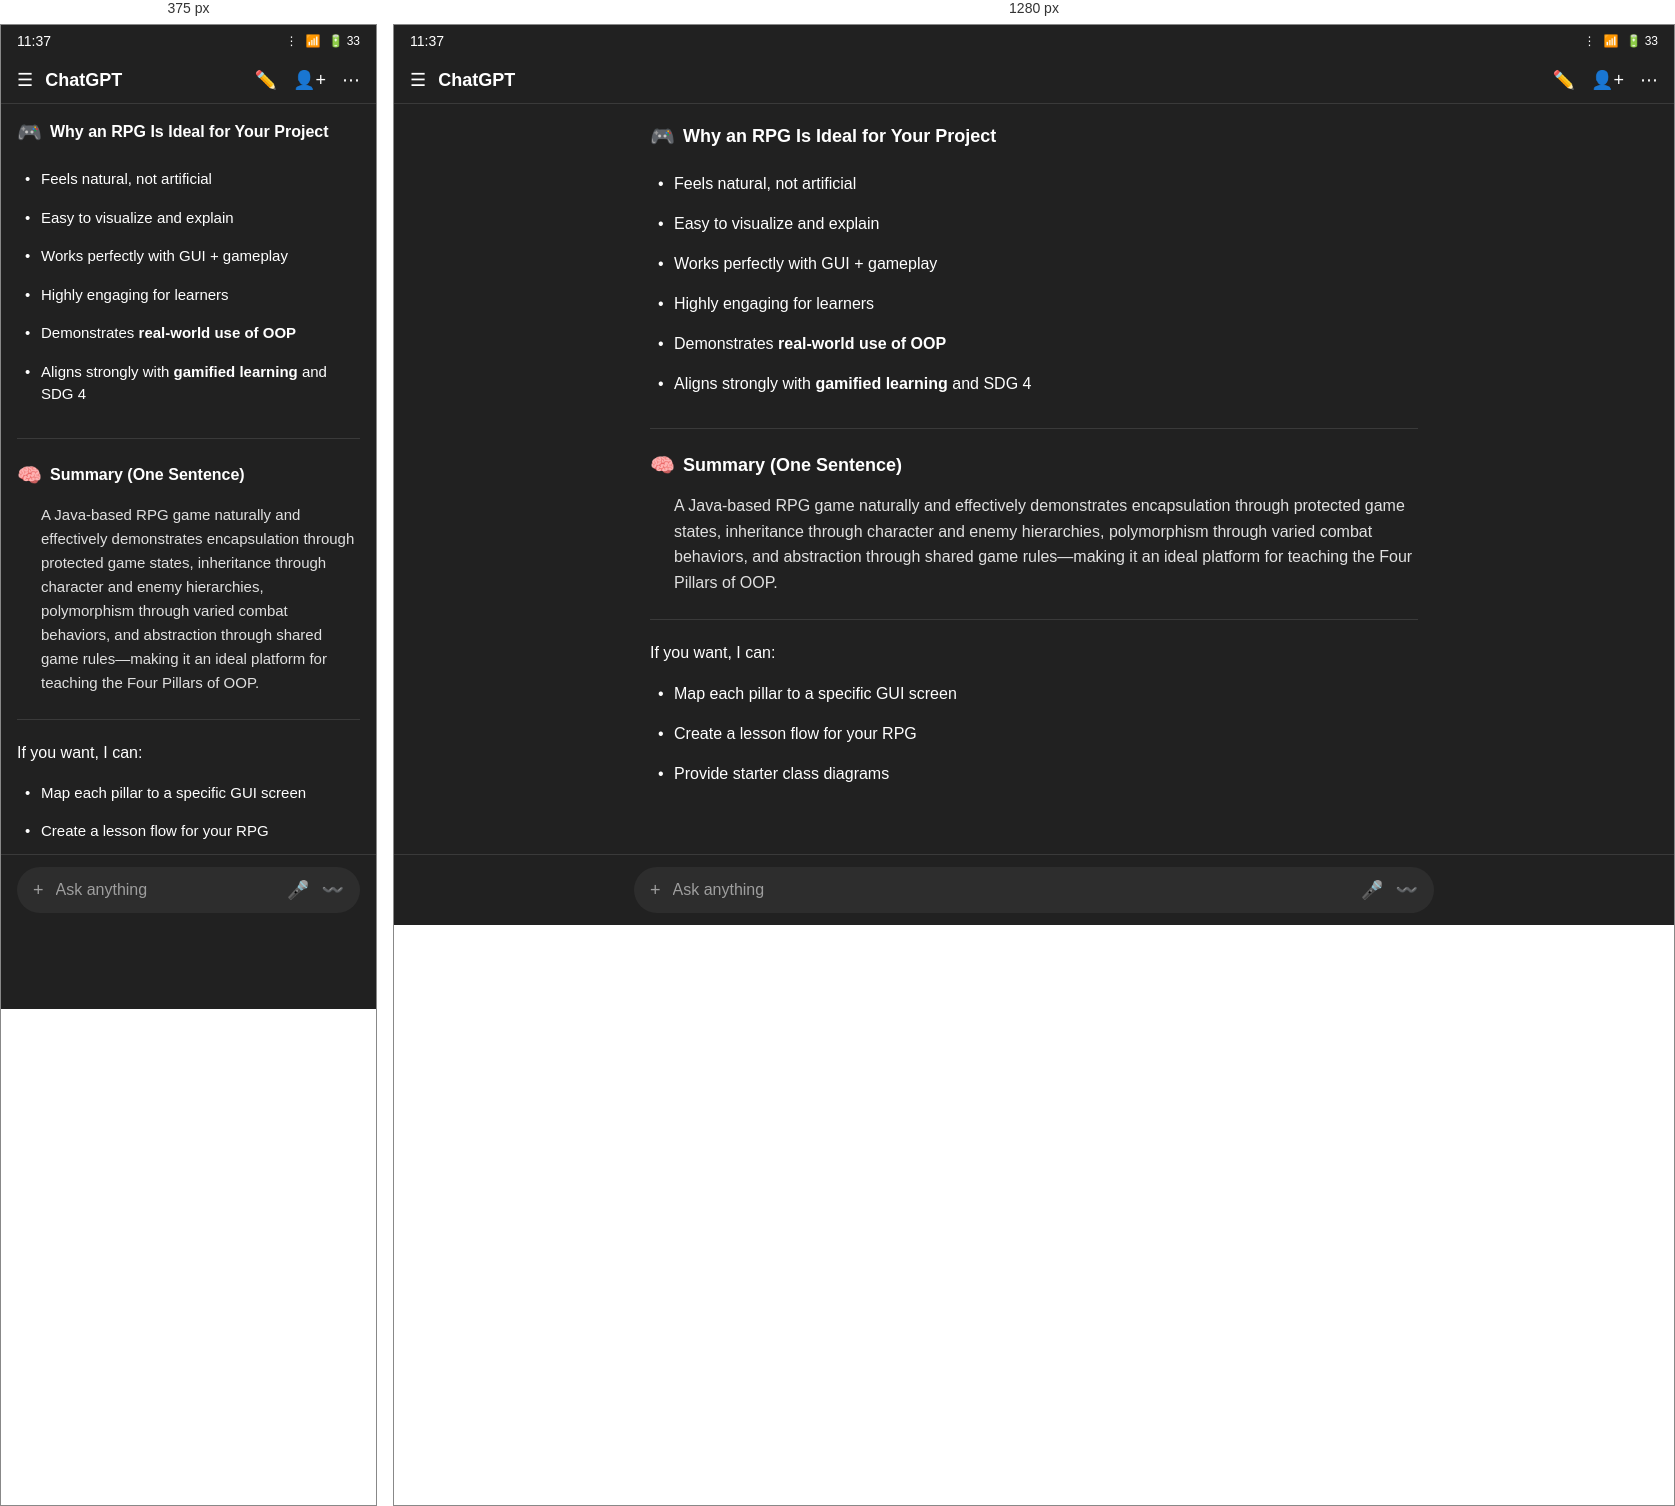
Rendered at 375 px and 1280 px, left to right.

<!-- file: index.html -->
<!DOCTYPE html>
<html lang="en">
<head>
    <meta charset="UTF-8">
    <meta name="viewport" content="width=device-width, initial-scale=1.0">
    <title>ChatGPT - RPG OOP Project</title>
    <link rel="stylesheet" href="styles.css">
</head>
<body>
    <!-- Status Bar -->
    <div class="status-bar">
        <span class="time">11:37</span>
        <div class="status-icons">
            <span class="icon">⋮</span>
            <span class="icon">📶</span>
            <span class="icon">🔋 33</span>
        </div>
    </div>

    <!-- Navigation Bar -->
    <div class="nav-bar">
        <div class="nav-left">
            <span class="hamburger">☰</span>
            <span class="app-name">ChatGPT</span>
        </div>
        <div class="nav-right">
            <span class="icon">✏️</span>
            <span class="icon">👤+</span>
            <span class="icon">⋯</span>
        </div>
    </div>

    <!-- Main Content -->
    <div class="main-content">
        <!-- Section 1: Why an RPG Is Ideal for Your Project -->
        <div class="section">
            <div class="section-header">
                <span class="section-icon">🎮</span>
                <h2>Why an RPG Is Ideal for Your Project</h2>
            </div>
            <ul class="bullet-list">
                <li>Feels natural, not artificial</li>
                <li>Easy to visualize and explain</li>
                <li>Works perfectly with GUI + gameplay</li>
                <li>Highly engaging for learners</li>
                <li>Demonstrates <strong>real-world use of OOP</strong></li>
                <li>Aligns strongly with <strong>gamified learning</strong> and SDG 4</li>
            </ul>
        </div>

        <div class="divider"></div>

        <!-- Section 2: Summary -->
        <div class="section">
            <div class="section-header">
                <span class="section-icon">🧠</span>
                <h2>Summary (One Sentence)</h2>
            </div>
            <p class="summary-text">
                A Java-based RPG game naturally and effectively demonstrates encapsulation through protected game states, inheritance through character and enemy hierarchies, polymorphism through varied combat behaviors, and abstraction through shared game rules—making it an ideal platform for teaching the Four Pillars of OOP.
            </p>
        </div>

        <div class="divider"></div>

        <!-- Section 3: If you want, I can -->
        <div class="section">
            <p class="section-intro">If you want, I can:</p>
            <ul class="bullet-list">
                <li>Map each pillar to a specific GUI screen</li>
                <li>Create a lesson flow for your RPG</li>
                <li>Provide starter class diagrams</li>
            </ul>
        </div>
    </div>

    <!-- Input Bar -->
    <div class="input-container">
        <div class="input-bar">
            <span class="input-icon">+</span>
            <input type="text" placeholder="Ask anything" class="input-field">
            <div class="input-right-icons">
                <span class="input-icon">🎤</span>
                <span class="input-icon">〰️</span>
            </div>
        </div>
    </div>
</body>
</html>



/* @media block from styles.css */
@media (max-width: 768px) {
    .main-content {
        padding: 16px;
    }
    
    .section-header h2 {
        font-size: 16px;
    }
    
    .bullet-list li,
    .summary-text {
        font-size: 15px;
    }
}